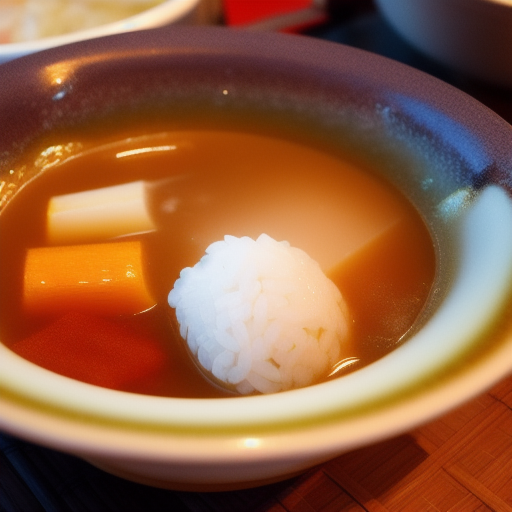
Generation parameters embedded in this image by AUTOMATIC1111 Stable Diffusion web UI or a fork of it (Forge, ...) (PNG 'parameters' text chunk):
吃雞雞
Steps: 20, Sampler: Euler a, CFG scale: 7, Seed: 4199206798, Size: 512x512, Model hash: e04b020012, Model: rpg_V4